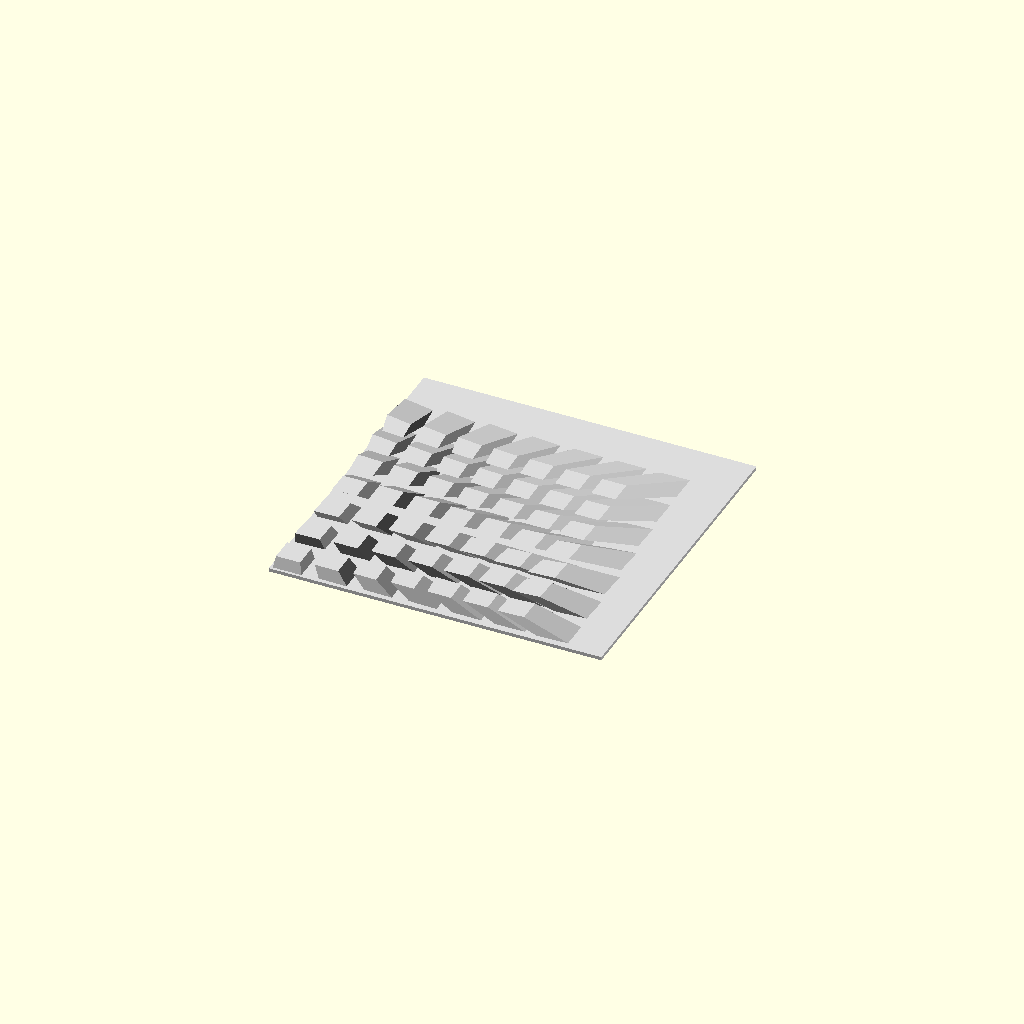
Cell 1: the model at its default parameters.
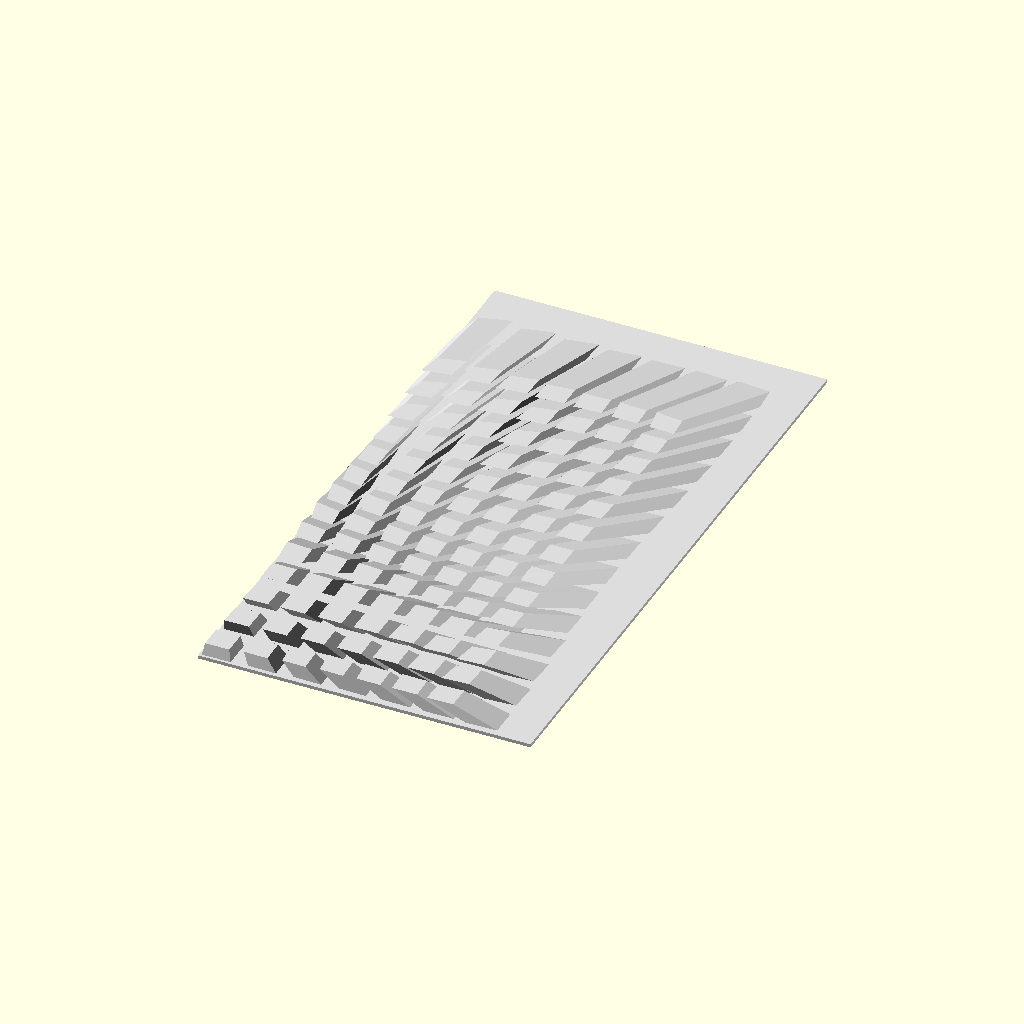
Cell 2: rows = 14 (everything else at default).
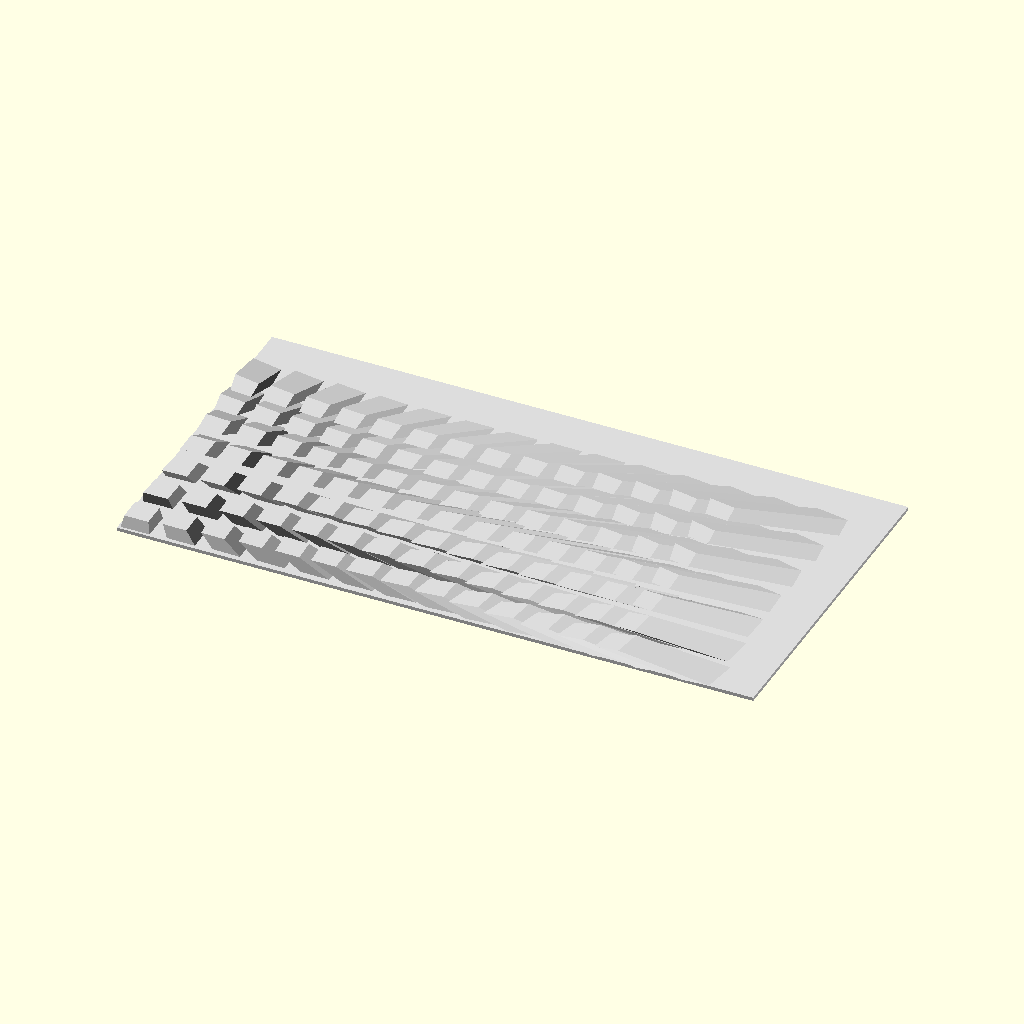
Cell 3: cols = 14 (everything else at default).
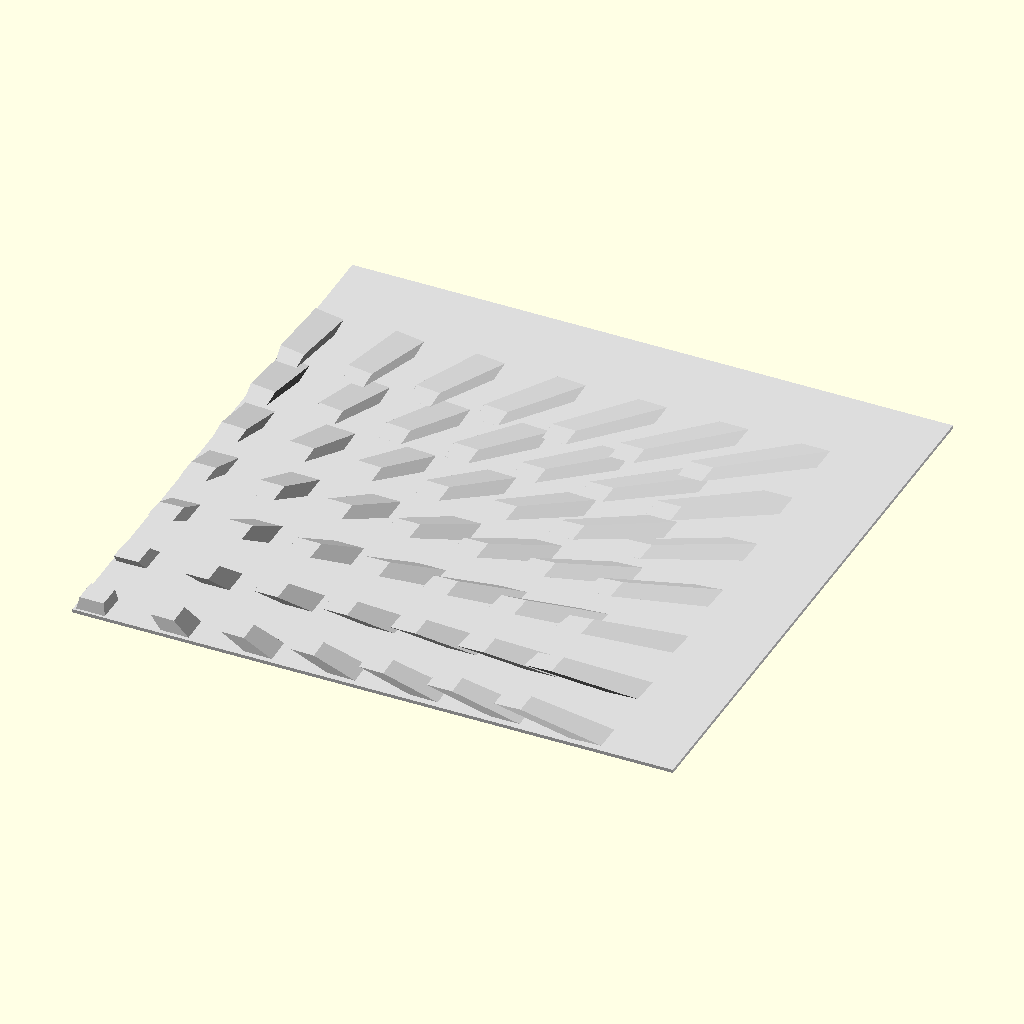
Cell 4 — cell_size set to 36, the other parameters unchanged.
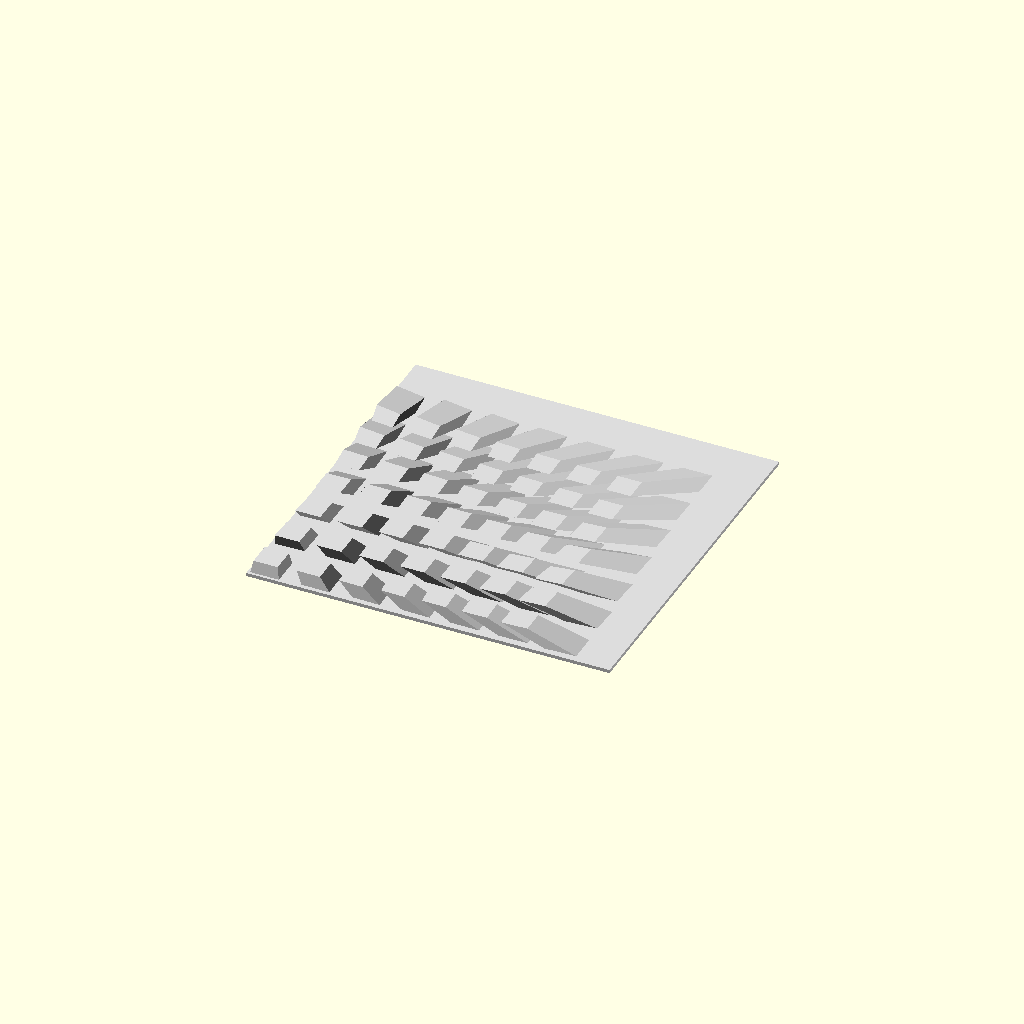
Cell 5: cell_gap = 4.8 (everything else at default).
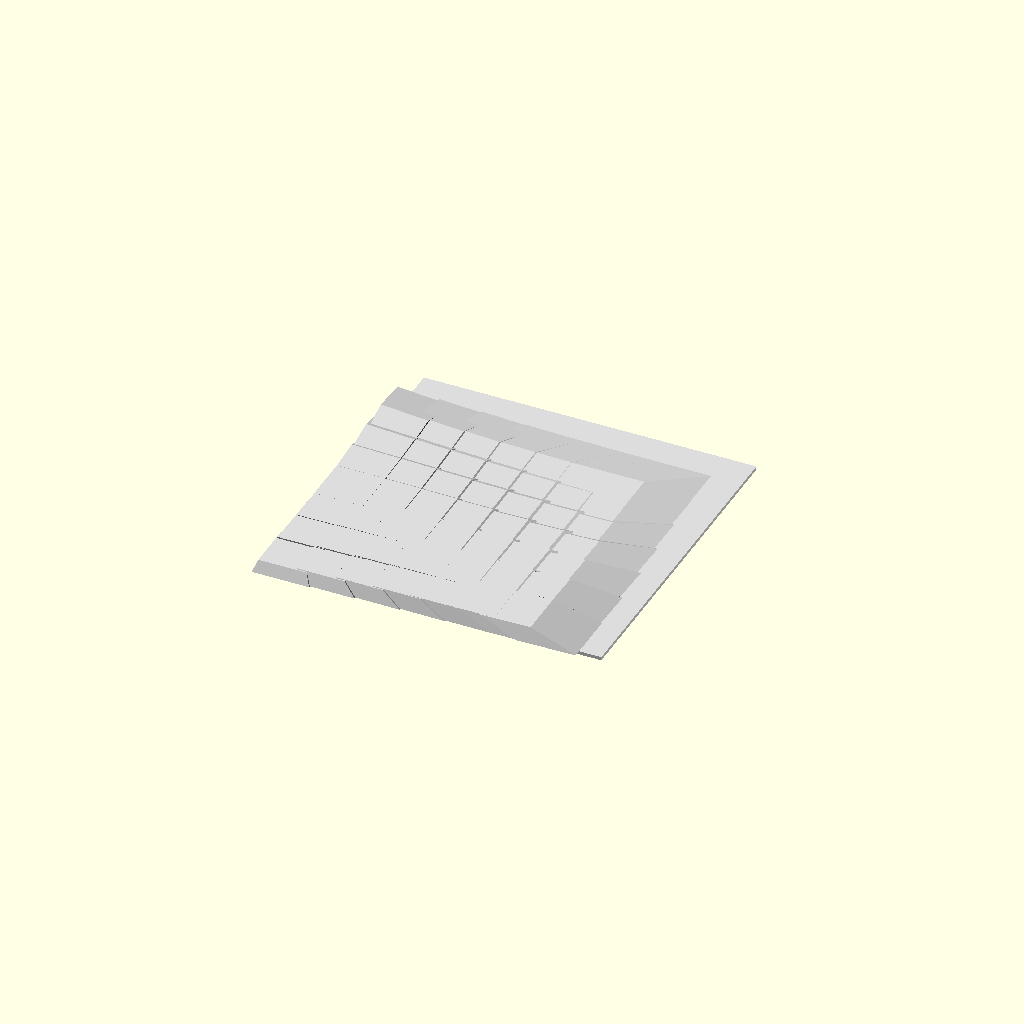
Cell 6: quad_size = 27 (everything else at default).
All cells are drawn from one camera (rotation 55°, 0°, 25°, orthographic, colour scheme Cornfield), so only the parameter changes between them.
The OpenSCAD source (src/forge3d/start-catalog/scad/examples/quads_relief_showcase.scad):
// Quads Relief
// Forge3D curated example inspired by Jeff Barr's MIT collection.

$fn = $preview ? 24 : 48;

rows = 7;
cols = 7;
cell_size = 18;
cell_gap = 2.4;
quad_size = 13.5;
base_thickness = 1.6;
height_base = 3.8;
height_variation = 3.2;
perturb = 2.1;

function grid_width() = cols * cell_size + (cols - 1) * cell_gap;
function grid_depth() = rows * cell_size + (rows - 1) * cell_gap;

function cell_center(row, col) = [
  col * (cell_size + cell_gap),
  row * (cell_size + cell_gap)
];

function quad_height(row, col) =
  height_base + height_variation * (0.55 + 0.45 * sin(row * 31 + col * 17));

function skew(row, col, seed) =
  sin(row * (17 + seed) + col * (29 - seed)) * perturb;

module quad_tile(row, col) {
  center_point = cell_center(row, col);
  half_size = quad_size / 2;
  points = [
    [center_point[0] - half_size + skew(row, col, 3), center_point[1] - half_size + skew(row, col, 7)],
    [center_point[0] + half_size + skew(row, col, 11), center_point[1] - half_size + skew(row, col, 13)],
    [center_point[0] + half_size + skew(row, col, 17), center_point[1] + half_size + skew(row, col, 19)],
    [center_point[0] - half_size + skew(row, col, 23), center_point[1] + half_size + skew(row, col, 5)]
  ];

  translate([0, 0, base_thickness]) {
    linear_extrude(height = quad_height(row, col), scale = 0.84, convexity = 6) {
      polygon(points = points);
    }
  }
}

color("Gainsboro") {
  union() {
    translate([-grid_width() / 2 - 8, -grid_depth() / 2 - 8, 0]) {
      cube([grid_width() + 16, grid_depth() + 16, base_thickness], center = false);
    }

    translate([-grid_width() / 2, -grid_depth() / 2, 0]) {
      for (row = [0 : rows - 1]) {
        for (col = [0 : cols - 1]) {
          quad_tile(row, col);
        }
      }
    }
  }
}
Customizer parameters (derived from the source; name, type, default, range or options):
rows: number, default 7
cols: number, default 7
cell_size: number, default 18
cell_gap: number, default 2.4
quad_size: number, default 13.5
base_thickness: number, default 1.6
height_base: number, default 3.8
height_variation: number, default 3.2
perturb: number, default 2.1
